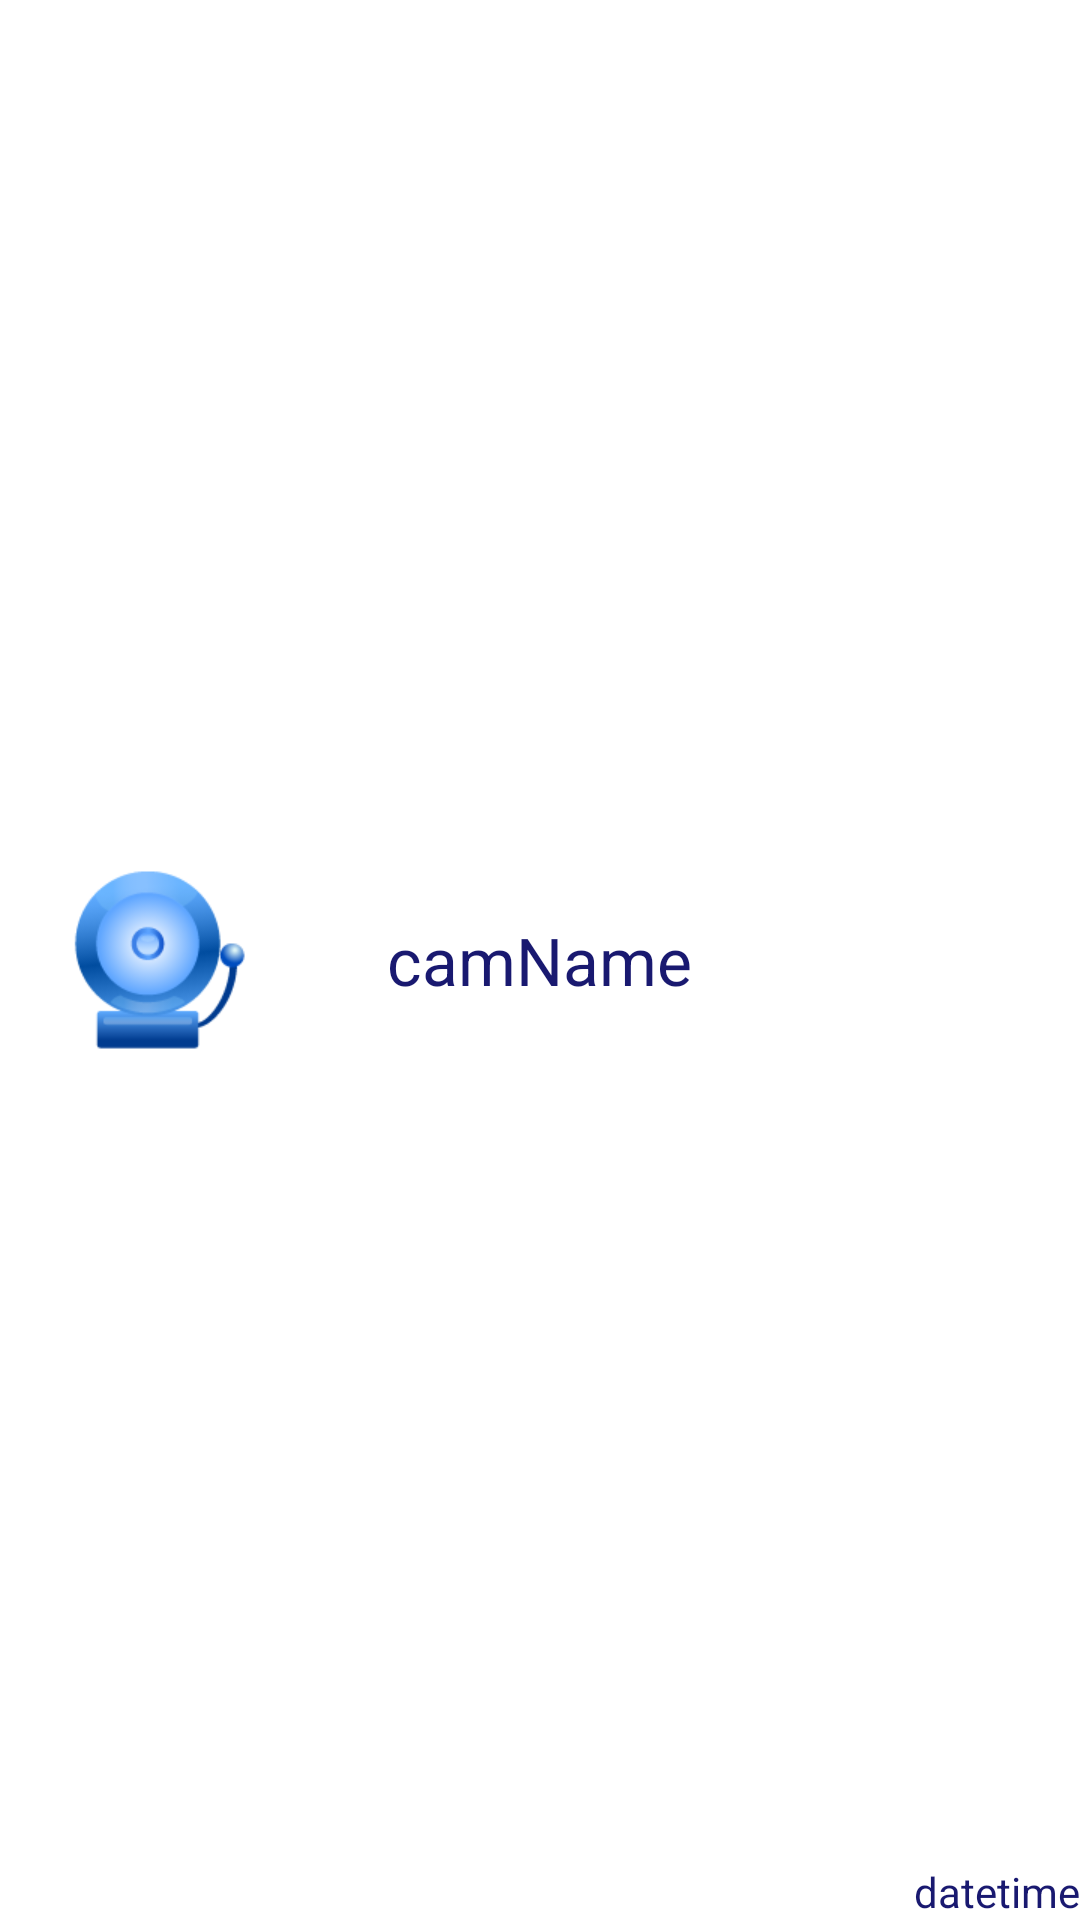

The Android layout XML behind this screen, and the referenced resources:
<!-- AndroidManifest.xml: fallback theme Theme.MaterialComponents.DayNight.NoActionBar -->
<!-- res/layout/event_mod.xml -->
<?xml version="1.0" encoding="UTF-8"?>
<RelativeLayout 
	xmlns:android="http://schemas.android.com/apk/res/android"
    android:layout_width="fill_parent"
    android:layout_height="fill_parent"
	android:background="#00000000">
    	
    	<TextView 
    		android:textColor="#FF191970" 
    		android:layout_width="wrap_content" 
    		android:layout_height="wrap_content" 
    		android:id="@+id/event_mod_datetime" 
    		android:text="datetime" 
    		android:layout_alignParentBottom="true" 
    		android:layout_alignParentRight="true">
    	</TextView>
    	<TextView android:layout_width="wrap_content" android:layout_height="wrap_content" android:text=" " android:textAppearance="?android:attr/textAppearanceLarge" android:layout_above="@+id/imageView1" android:layout_alignRight="@+id/imageView1"></TextView>
    	<TextView android:layout_width="wrap_content" android:layout_height="wrap_content" android:text=" " android:textAppearance="?android:attr/textAppearanceLarge" android:layout_below="@+id/imageView1" android:layout_alignRight="@+id/imageView1"></TextView>
    	<TextView android:textColor="#FF191970" android:layout_width="wrap_content" android:layout_height="wrap_content" android:id="@+id/event_mod_camName" android:text="camName" android:textAppearance="?android:attr/textAppearanceLarge" android:layout_centerVertical="true" android:layout_centerHorizontal="true"></TextView>
    	<ImageView android:src="@drawable/alarm_icon" android:layout_height="wrap_content" android:layout_width="wrap_content" android:id="@+id/imageView1" android:layout_centerVertical="true" android:layout_alignParentLeft="true" android:layout_marginLeft="20dp"></ImageView>
	
	
   
</RelativeLayout>
<!-- resources referenced by this layout -->
<resources>
  <!-- drawable alarm_icon: png bitmap (drawable-hdpi, 4790 bytes) -->
</resources>
